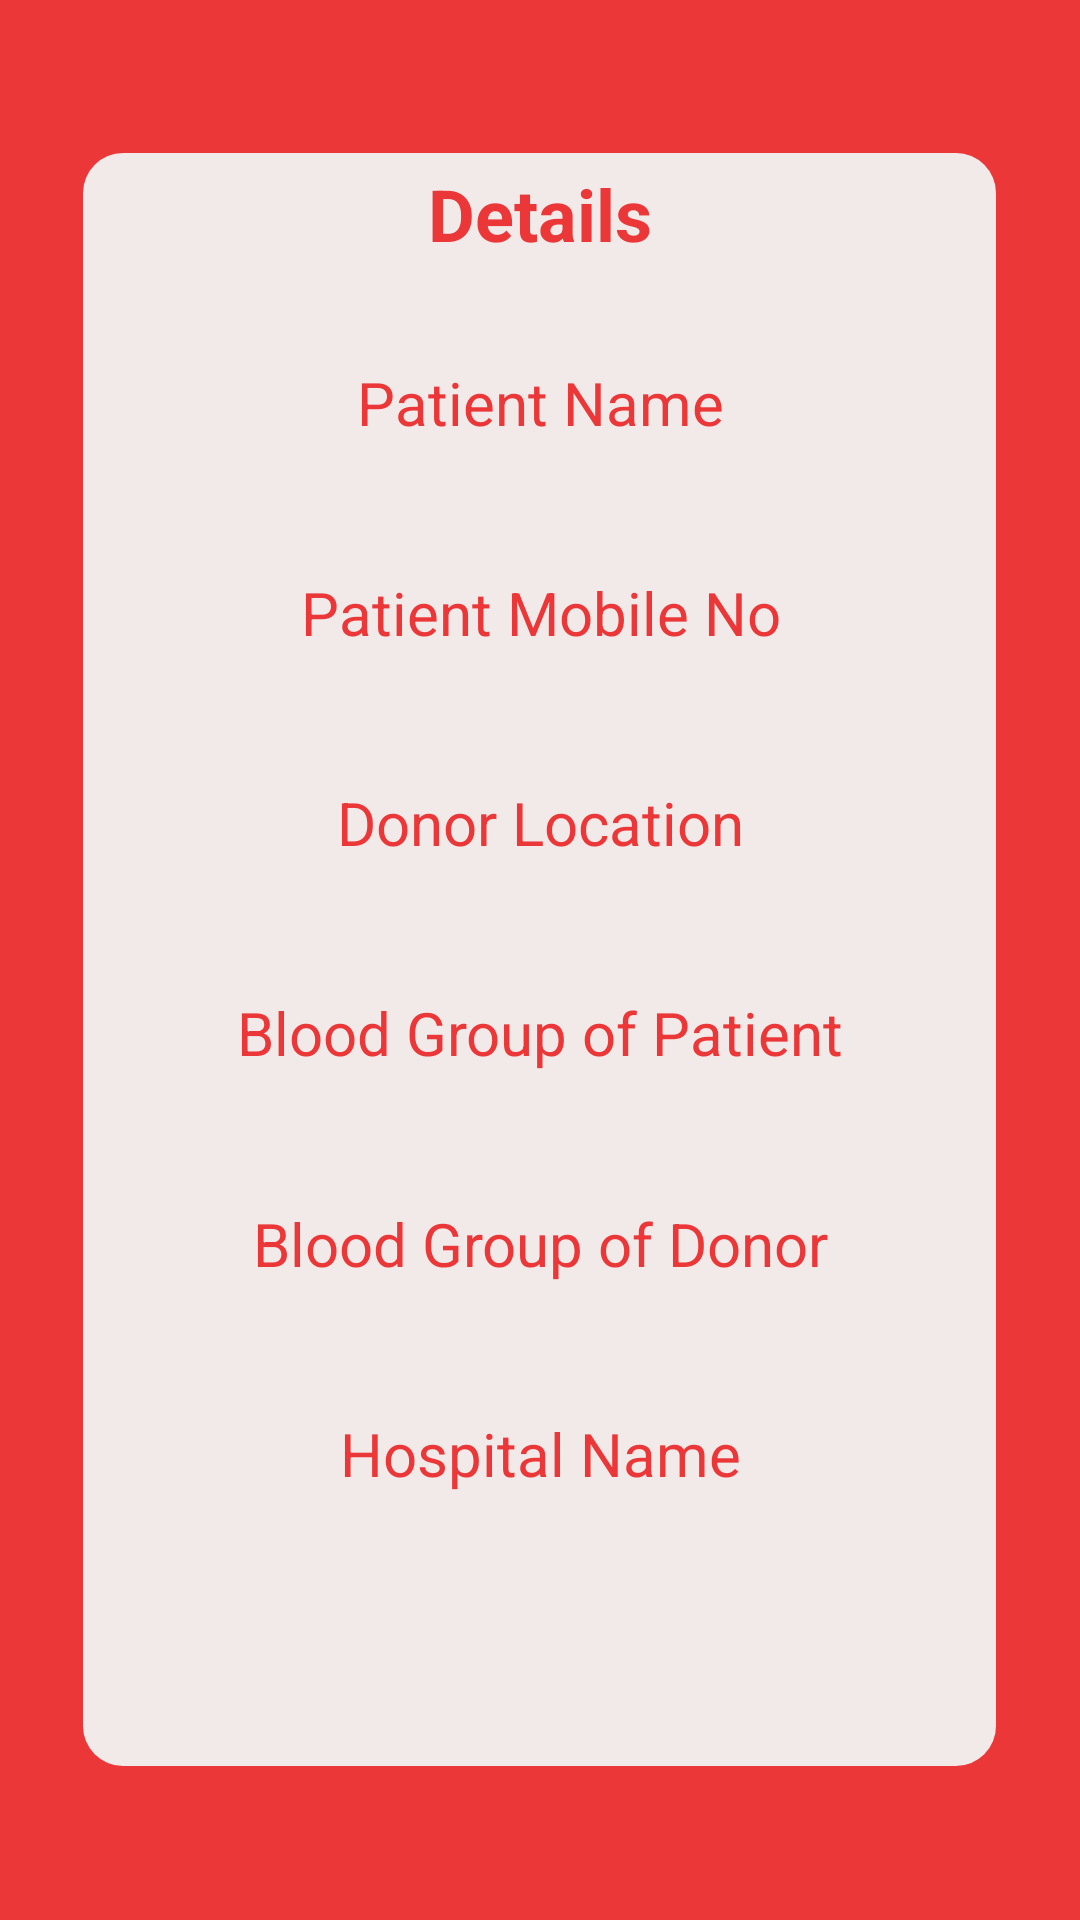

The Android layout XML behind this screen, and the referenced resources:
<!-- AndroidManifest.xml: application theme Theme.BloodDonationApp -->
<!-- res/layout/fragment_checkout_page.xml -->
<?xml version="1.0" encoding="utf-8"?>
<androidx.constraintlayout.widget.ConstraintLayout xmlns:android="http://schemas.android.com/apk/res/android"
    xmlns:app="http://schemas.android.com/apk/res-auto"
    xmlns:tools="http://schemas.android.com/tools"
    android:layout_width="match_parent"
    android:layout_height="match_parent"
    android:background="@drawable/ic_details"
    android:orientation="vertical"
    tools:context=".checkout_page"
    tools:layout_editor_absoluteX="88dp"
    tools:layout_editor_absoluteY="7dp">

    <TextView
        android:id="@+id/textView15"
        android:layout_width="wrap_content"
        android:layout_height="wrap_content"
        android:layout_marginTop="32dp"
        android:fontFamily="sans-serif"
        android:gravity="center"
        android:text="Details"
        android:layout_marginStart="50dp"
        android:layout_marginEnd="50dp"
        android:textColor="#EB3738"
        android:textSize="24sp"
        android:textStyle="bold"
        app:layout_constraintBottom_toTopOf="@+id/patient_name"
        app:layout_constraintEnd_toEndOf="parent"
        app:layout_constraintHorizontal_bias="0.5"
        app:layout_constraintStart_toStartOf="parent"
        app:layout_constraintTop_toTopOf="parent" />

    <TextView
        android:id="@+id/patient_name"
        android:layout_width="0dp"
        android:layout_height="wrap_content"
        android:layout_marginStart="50dp"
        android:layout_marginEnd="50dp"
        android:background="@drawable/custom_input"
        android:gravity="center"
        android:padding="10dp"
        android:text="Patient Name"
        android:textColor="#EB3738"
        android:textSize="20sp"
        app:layout_constraintBottom_toTopOf="@+id/phone_no"
        app:layout_constraintEnd_toEndOf="parent"
        app:layout_constraintHorizontal_bias="0.5"
        app:layout_constraintStart_toStartOf="parent"
        app:layout_constraintTop_toBottomOf="@+id/textView15" />

    <TextView
        android:id="@+id/phone_no"
        android:layout_width="0dp"
        android:layout_height="wrap_content"
        android:background="@drawable/custom_input"
        android:gravity="center"
        android:padding="10dp"
        android:text="Patient Mobile No"
        android:layout_marginStart="50dp"
        android:layout_marginEnd="50dp"
        android:textColor="#EB3738"
        android:textSize="20sp"
        app:layout_constraintBottom_toTopOf="@+id/donor_location"
        app:layout_constraintEnd_toEndOf="parent"
        app:layout_constraintHorizontal_bias="0.5"
        app:layout_constraintStart_toStartOf="parent"
        app:layout_constraintTop_toBottomOf="@+id/patient_name" />

    <TextView
        android:id="@+id/donor_location"
        android:layout_width="0dp"
        android:layout_height="wrap_content"
        android:background="@drawable/custom_input"
        android:gravity="center"
        android:padding="10dp"
        android:text="Donor Location"
        android:textColor="#EB3738"
        android:textSize="20sp"
        android:layout_marginStart="50dp"
        android:layout_marginEnd="50dp"
        app:layout_constraintBottom_toTopOf="@+id/patientbg"
        app:layout_constraintEnd_toEndOf="parent"
        app:layout_constraintHorizontal_bias="0.5"
        app:layout_constraintStart_toStartOf="parent"
        app:layout_constraintTop_toBottomOf="@+id/phone_no" />

    <TextView
        android:id="@+id/donotbg"
        android:layout_width="0dp"
        android:layout_height="wrap_content"
        android:background="@drawable/custom_input"
        android:gravity="center"
        android:padding="10dp"
        android:text="Blood Group of Donor"
        android:textColor="#EB3738"
        android:textSize="20sp"
        app:layout_constraintBottom_toTopOf="@+id/hospital_Name"
        app:layout_constraintEnd_toEndOf="parent"
        app:layout_constraintHorizontal_bias="0.5"
        app:layout_constraintStart_toStartOf="parent"
        android:layout_marginStart="50dp"
        android:layout_marginEnd="50dp"
        app:layout_constraintTop_toBottomOf="@+id/patientbg" />

    <TextView
        android:id="@+id/hospital_Name"
        android:layout_width="0dp"
        android:layout_height="wrap_content"
        android:layout_marginBottom="132dp"
        android:background="@drawable/custom_input"
        android:gravity="center"
        android:padding="10dp"
        android:text="Hospital Name"
        android:textColor="#EB3738"
        android:textSize="20sp"
        app:layout_constraintBottom_toBottomOf="parent"
        app:layout_constraintEnd_toEndOf="parent"
        app:layout_constraintHorizontal_bias="0.5"
        android:layout_marginStart="50dp"
        android:layout_marginEnd="50dp"
        app:layout_constraintStart_toStartOf="parent" />

    <TextView
        android:id="@+id/patientbg"
        android:layout_width="0dp"
        android:layout_height="wrap_content"
        android:background="@drawable/custom_input"
        android:gravity="center"
        android:padding="10dp"
        android:text="Blood Group of Patient"
        android:textColor="#EB3738"
        android:textSize="20sp"
        app:layout_constraintBottom_toTopOf="@+id/donotbg"
        android:layout_marginStart="50dp"
        android:layout_marginEnd="50dp"
        app:layout_constraintEnd_toEndOf="parent"
        app:layout_constraintHorizontal_bias="0.5"
        app:layout_constraintStart_toStartOf="parent"
        app:layout_constraintTop_toBottomOf="@+id/donor_location" />


</androidx.constraintlayout.widget.ConstraintLayout>
<!-- resources referenced by this layout -->
<resources>
  <!-- drawable ic_details (drawable) -->
  <vector xmlns:android="http://schemas.android.com/apk/res/android"
      android:width="1080dp"
      android:height="1920dp"
      android:viewportWidth="1080"
      android:viewportHeight="1920">
    <path
        android:pathData="M0,0h1080v1920h-1080z"
        android:fillColor="#ffffff"/>
    <path
        android:pathData="M0,0h1080v1920h-1080z"
        android:fillColor="#EB3738"/>
    <path
        android:pathData="M123,153L956,153A40,40 0,0 1,996 193L996,1726A40,40 0,0 1,956 1766L123,1766A40,40 0,0 1,83 1726L83,193A40,40 0,0 1,123 153z"
        android:fillColor="#F2E9E9"/>
  </vector>
  <style name="Theme.BloodDonationApp" parent="Theme.MaterialComponents.DayNight.NoActionBar">
          
          <item name="colorPrimary">@color/purple_500</item>
          <item name="colorPrimaryVariant">@color/purple_700</item>
          <item name="colorOnPrimary">@color/white</item>
          
          <item name="colorSecondary">@color/teal_200</item>
          <item name="colorSecondaryVariant">@color/teal_700</item>
          <item name="colorOnSecondary">@color/black</item>
          
          <item name="android:statusBarColor" tools:targetApi="l">@color/purple_500</item>
          
      </style>
  <color name="purple_500">#EB3738</color>
  <color name="purple_700">#FF3700B3</color>
  <color name="white">#FFFFFFFF</color>
  <color name="teal_200">#FF03DAC5</color>
  <color name="teal_700">#FF018786</color>
  <color name="black">#FF000000</color>
</resources>
